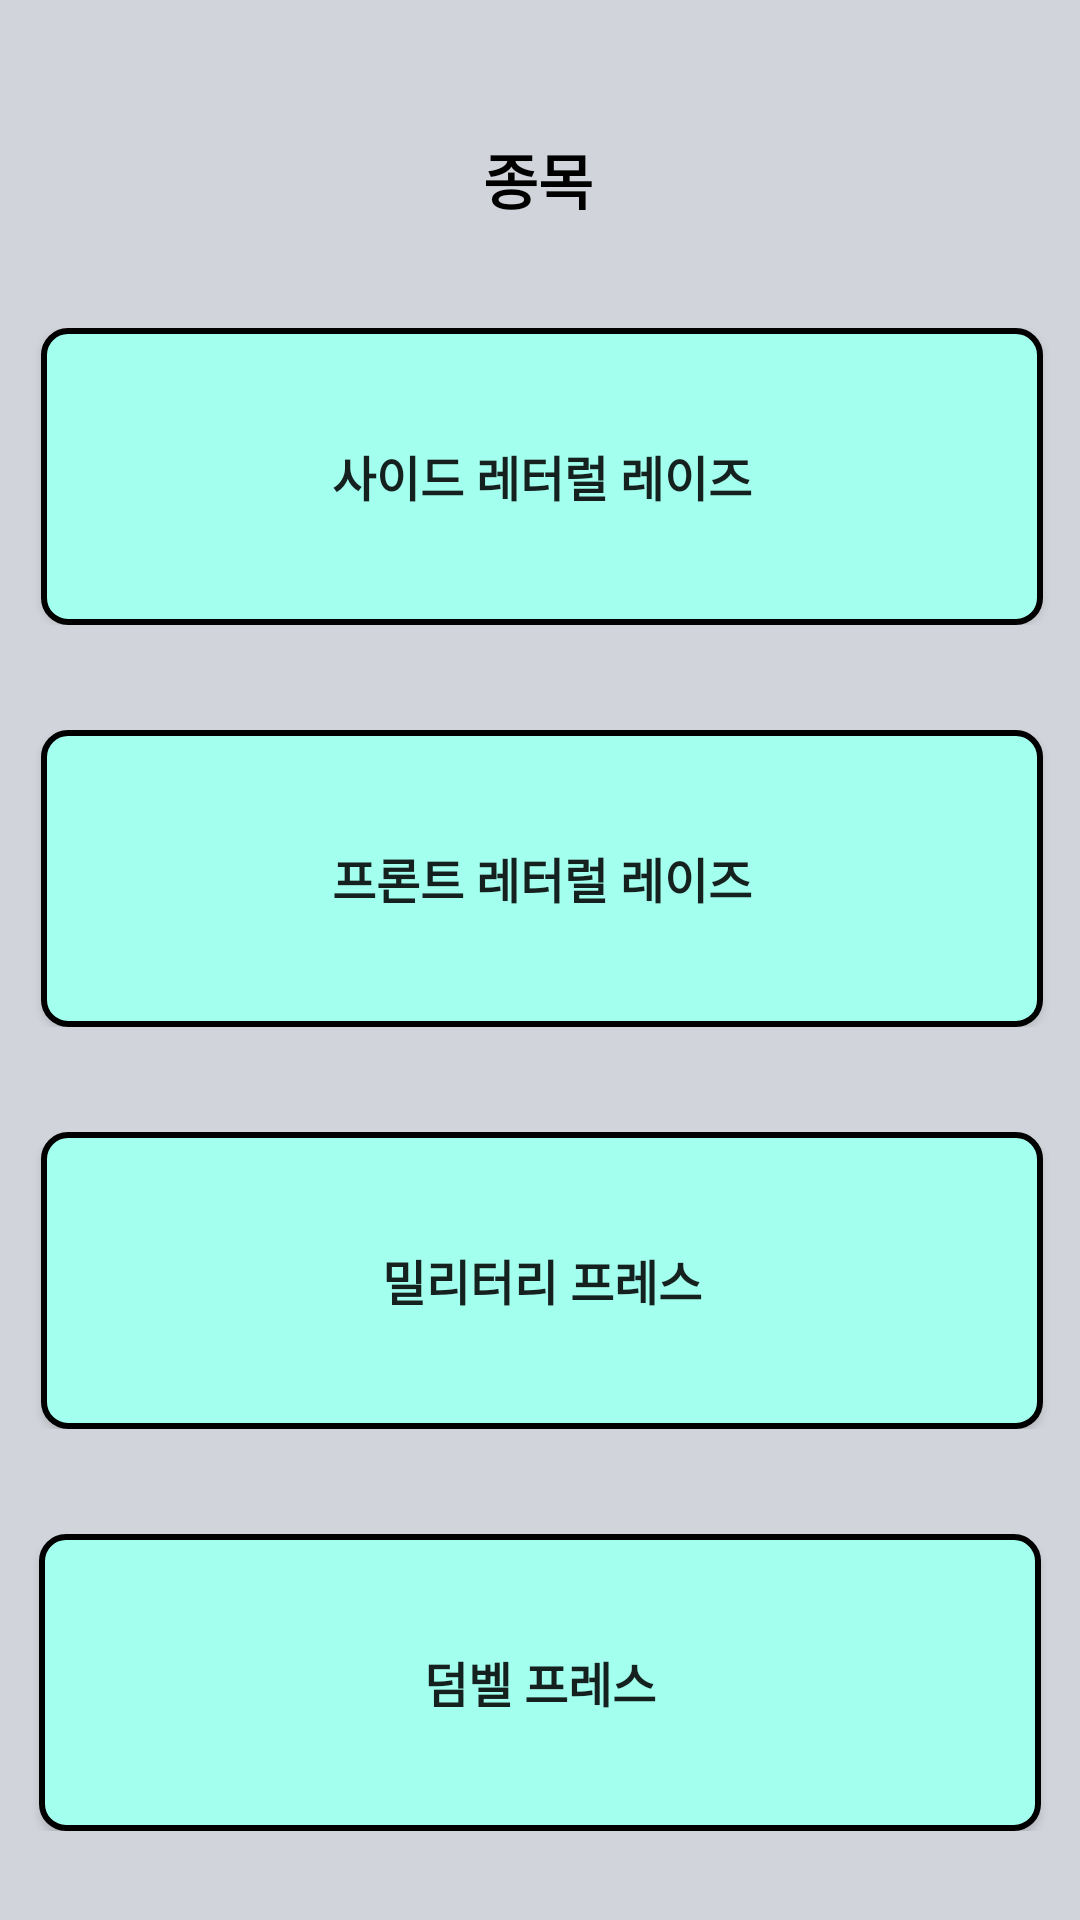

The Android layout XML behind this screen, and the referenced resources:
<!-- AndroidManifest.xml: application theme Theme.Healindary -->
<!-- res/layout/weight_shoulder_activity.xml -->
<?xml version="1.0" encoding="utf-8"?>
<androidx.constraintlayout.widget.ConstraintLayout xmlns:android="http://schemas.android.com/apk/res/android"
    xmlns:app="http://schemas.android.com/apk/res-auto"
    xmlns:tools="http://schemas.android.com/tools"
    android:layout_width="match_parent"
    android:layout_height="match_parent"
    android:background="#d1d5db"
    tools:context=".MainActivity">

    <androidx.constraintlayout.widget.ConstraintLayout
        android:id="@+id/constraintLayout13"
        android:layout_width="409dp"
        android:layout_height="wrap_content"
        android:layout_marginTop="35dp"
        app:layout_constraintEnd_toEndOf="parent"
        app:layout_constraintStart_toStartOf="parent"
        app:layout_constraintTop_toBottomOf="@+id/textView">

        <Button
            android:id="@+id/sll_btn"
            android:layout_width="334dp"
            android:layout_height="99dp"
            android:background="@drawable/roundblue1"
            android:text="사이드 레터럴 레이즈"
            android:textSize="16sp"
            android:textStyle="bold"
            app:layout_constraintEnd_toEndOf="parent"
            app:layout_constraintStart_toStartOf="parent"
            app:layout_constraintTop_toTopOf="parent" />
    </androidx.constraintlayout.widget.ConstraintLayout>

    <androidx.constraintlayout.widget.ConstraintLayout
        android:id="@+id/constraintLayout19"
        android:layout_width="409dp"
        android:layout_height="wrap_content"
        android:layout_marginTop="35dp"
        app:layout_constraintEnd_toEndOf="parent"
        app:layout_constraintStart_toStartOf="parent"
        app:layout_constraintTop_toBottomOf="@+id/constraintLayout13">

        <Button
            android:id="@+id/fll_btn"
            android:layout_width="334dp"
            android:layout_height="99dp"
            android:background="@drawable/roundblue1"
            android:text="프론트 레터럴 레이즈"
            android:textSize="16sp"
            android:textStyle="bold"
            app:layout_constraintEnd_toEndOf="parent"
            app:layout_constraintStart_toStartOf="parent"
            app:layout_constraintTop_toTopOf="parent" />
    </androidx.constraintlayout.widget.ConstraintLayout>

    <androidx.constraintlayout.widget.ConstraintLayout
        android:id="@+id/constraintLayout20"
        android:layout_width="409dp"
        android:layout_height="wrap_content"
        android:layout_marginTop="35dp"
        app:layout_constraintEnd_toEndOf="parent"
        app:layout_constraintStart_toStartOf="parent"
        app:layout_constraintTop_toBottomOf="@+id/constraintLayout19">

        <Button
            android:id="@+id/militarypress_btn"
            android:layout_width="334dp"
            android:layout_height="99dp"
            android:background="@drawable/roundblue1"
            android:text="밀리터리 프레스"
            android:textSize="16sp"
            android:textStyle="bold"
            app:layout_constraintEnd_toEndOf="parent"
            app:layout_constraintStart_toStartOf="parent"
            app:layout_constraintTop_toTopOf="parent" />
    </androidx.constraintlayout.widget.ConstraintLayout>

    <androidx.constraintlayout.widget.ConstraintLayout
        android:id="@+id/constraintLayout21"
        android:layout_width="409dp"
        android:layout_height="wrap_content"
        android:layout_marginTop="35dp"
        app:layout_constraintEnd_toEndOf="parent"
        app:layout_constraintStart_toStartOf="parent"
        app:layout_constraintTop_toBottomOf="@+id/constraintLayout20">

        <Button
            android:id="@+id/dumbelpress_btn"
            android:layout_width="334dp"
            android:layout_height="99dp"
            android:background="@drawable/roundblue1"
            android:text="덤벨 프레스"
            android:textSize="16sp"
            android:textStyle="bold"
            app:layout_constraintBottom_toBottomOf="parent"
            app:layout_constraintEnd_toEndOf="parent"
            app:layout_constraintHorizontal_bias="0.493"
            app:layout_constraintStart_toStartOf="parent"
            app:layout_constraintTop_toTopOf="parent"
            app:layout_constraintVertical_bias="0.0" />
    </androidx.constraintlayout.widget.ConstraintLayout>

    <TextView
        android:id="@+id/textView"
        android:layout_width="wrap_content"
        android:layout_height="wrap_content"
        android:layout_marginTop="45dp"
        android:text="종목"
        android:textColor="@color/black"
        android:textSize="20dp"
        android:textStyle="bold"
        app:layout_constraintEnd_toEndOf="parent"
        app:layout_constraintHorizontal_bias="0.498"
        app:layout_constraintStart_toStartOf="parent"
        app:layout_constraintTop_toTopOf="parent" />

</androidx.constraintlayout.widget.ConstraintLayout>
<!-- resources referenced by this layout -->
<resources>
  <color name="black">#FF000000</color>
  <!-- drawable roundblue1 (drawable) -->
  <?xml version="1.0" encoding="utf-8"?>
  <shape xmlns:android="http://schemas.android.com/apk/res/android"
      android:padding="10dp"
      android:shape="rectangle" >
      <solid android:color="@color/skyblue1" />
      <corners
          android:bottomLeftRadius="8dp"
          android:bottomRightRadius="8dp"
          android:topLeftRadius="8dp"
          android:topRightRadius="8dp" />
      <stroke
          android:width="2dp"
          android:color="@color/black" />
  </shape>
  <style name="Theme.Healindary" parent="Theme.AppCompat.Light">
          
          <item name="colorPrimary">@color/purple_500</item>
          <item name="colorPrimaryVariant">@color/purple_700</item>
          <item name="colorOnPrimary">@color/white</item>
          
          <item name="colorSecondary">@color/teal_200</item>
          <item name="colorSecondaryVariant">@color/teal_700</item>
          <item name="colorOnSecondary">@color/black</item>
          
          <item name="android:statusBarColor" tools:targetApi="l">?attr/colorPrimaryVariant</item>
          
      </style>
  <color name="skyblue1">#A3FFEE</color>
  <color name="purple_500">#FF6200EE</color>
  <color name="purple_700">#FF3700B3</color>
  <color name="white">#FFFFFFFF</color>
  <color name="teal_200">#FF03DAC5</color>
  <color name="teal_700">#FF018786</color>
</resources>
